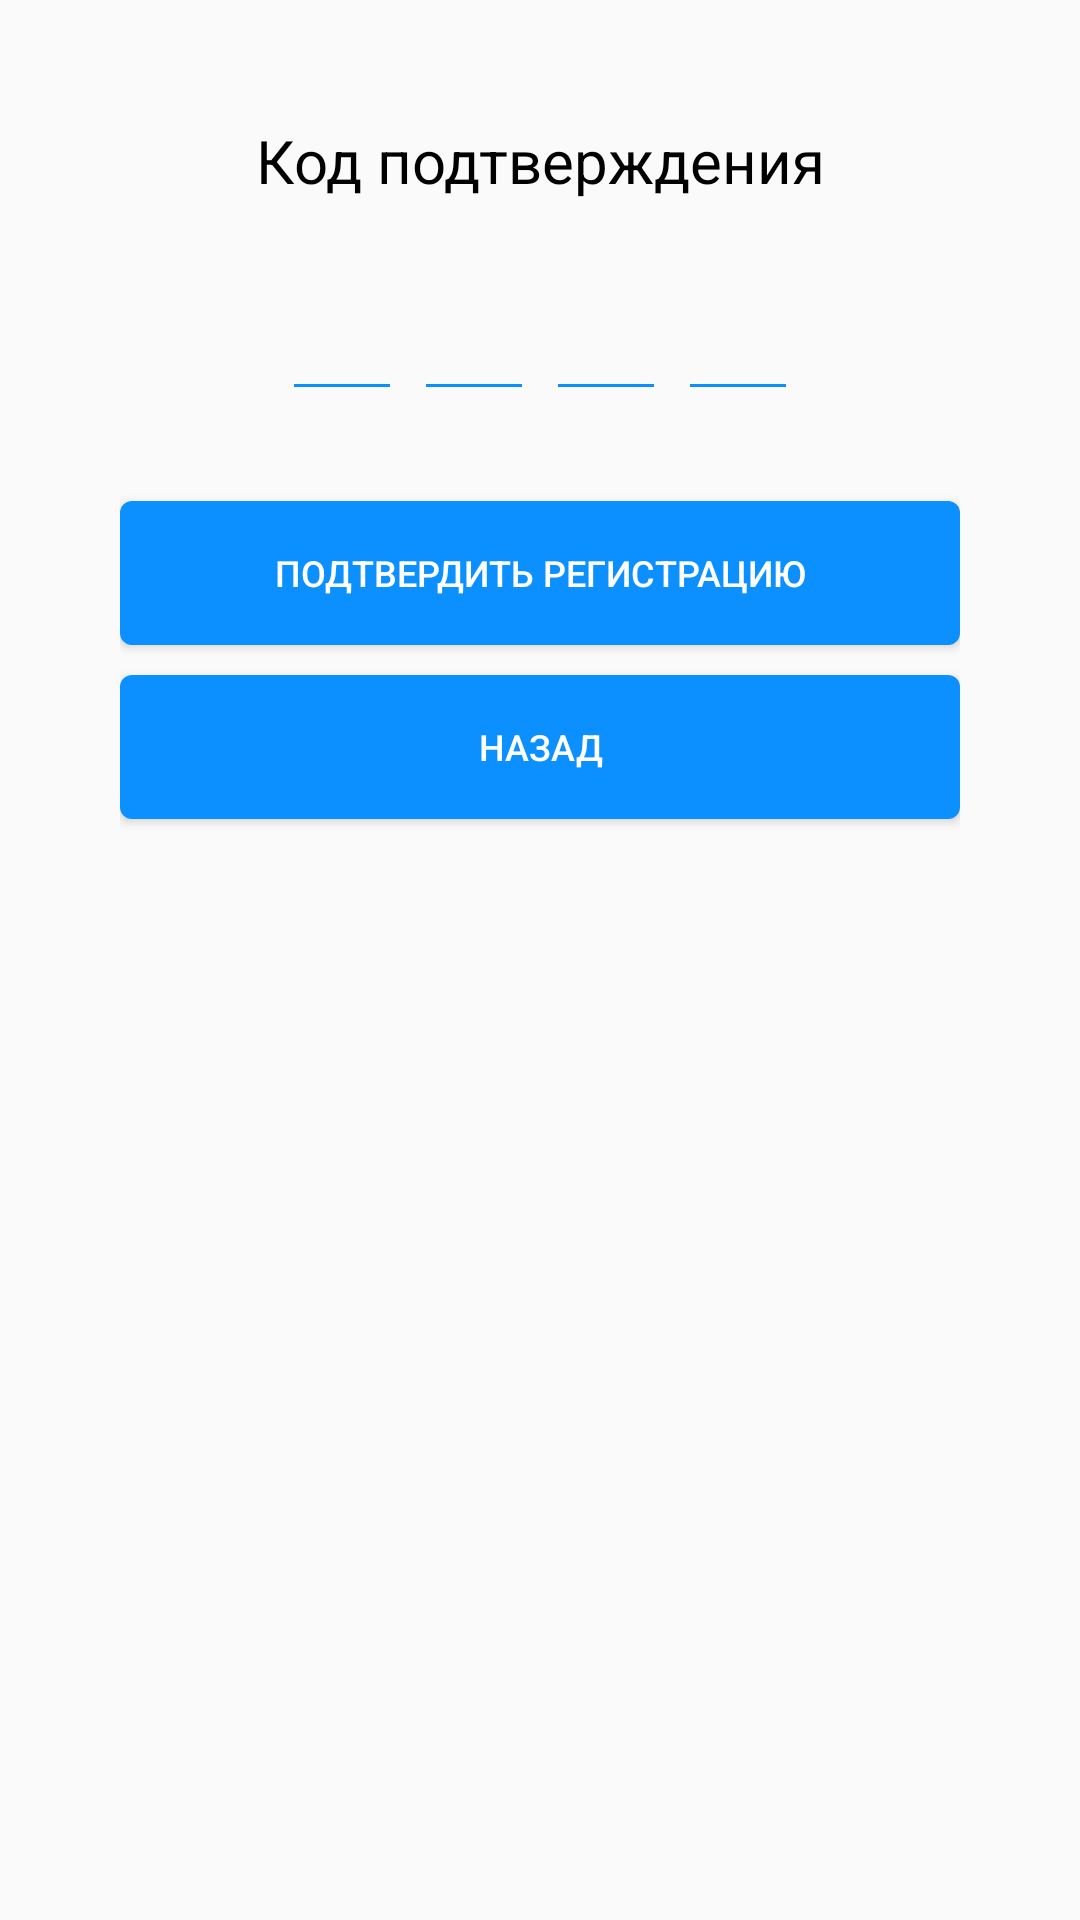

The Android layout XML behind this screen, and the referenced resources:
<!-- AndroidManifest.xml: application theme Theme.SmartHomeApp -->
<!-- res/layout/code_dialog_fragment.xml -->
<?xml version="1.0" encoding="utf-8"?>
<LinearLayout xmlns:android="http://schemas.android.com/apk/res/android"
    android:layout_width="match_parent"
    android:layout_height="match_parent"
    android:orientation="vertical"
    android:paddingHorizontal="40dp"
    android:paddingVertical="20dp"
    xmlns:tools="http://schemas.android.com/tools"
    >

    <TextView
        android:layout_width="match_parent"
        android:layout_height="wrap_content"
        android:text="Код подтверждения"
        android:textSize="20sp"
        android:textColor="@color/black"
        android:layout_gravity="center"
        android:layout_marginTop="20sp"
        android:gravity="center"
        />

    <LinearLayout
        android:layout_width="match_parent"
        android:layout_height="wrap_content"
        android:orientation="horizontal"
        android:gravity="center"
        android:layout_marginTop="20dp"
        >

        <EditText
            android:id="@+id/code_number_1"
            android:layout_width="40dp"
            android:layout_height="50dp"
            android:imeOptions="actionNext"
            android:importantForAutofill="no"
            android:gravity="center"
            android:inputType="number"
            android:maxLength="1"
            android:textColor="@color/black"
            android:textSize="24sp"
            android:textStyle="bold"
            tools:ignore= "LabelFor"
            android:textColorHighlight="@color/button_color"
            android:textCursorDrawable="@color/button_color"
            android:backgroundTint="@color/button_color"
            />

        <EditText
            android:id="@+id/code_number_2"
            android:layout_marginStart="4dp"
            android:layout_width="40dp"
            android:layout_height="50dp"
            android:imeOptions="actionNext"
            android:importantForAutofill="no"
            android:gravity="center"
            android:inputType="number"
            android:maxLength="1"
            android:textColor="@color/black"
            android:textSize="24sp"
            android:textStyle="bold"
            tools:ignore= "LabelFor"
            android:textCursorDrawable="@color/button_color"
            android:backgroundTint="@color/button_color"
            />

        <EditText
            android:id="@+id/code_number_3"
            android:layout_marginStart="4dp"
            android:layout_width="40dp"
            android:layout_height="50dp"
            android:imeOptions="actionNext"
            android:importantForAutofill="no"
            android:gravity="center"
            android:inputType="number"
            android:maxLength="1"
            android:textColor="@color/black"
            android:textSize="24sp"
            android:textStyle="bold"
            tools:ignore= "LabelFor"
            android:textCursorDrawable="@color/button_color"
            android:backgroundTint="@color/button_color"
            />

        <EditText
            android:id="@+id/code_number_4"
            android:layout_marginStart="4dp"
            android:layout_width="40dp"
            android:layout_height="50dp"
            android:imeOptions="actionNext"
            android:importantForAutofill="no"
            android:gravity="center"
            android:inputType="number"
            android:maxLength="1"
            android:textColor="@color/black"
            android:textSize="24sp"
            android:textStyle="bold"
            tools:ignore= "LabelFor"
            android:textCursorDrawable="@color/button_color"
            android:backgroundTint="@color/button_color"
            />


    </LinearLayout>

    <Button
        android:id="@+id/code_dialog_fragment_confirm_reg"
        android:layout_width="match_parent"
        android:layout_height="wrap_content"
        android:text="Подтвердить регистрацию"
        android:textColor="@color/white"
        android:layout_gravity="center"
        android:gravity="center"
        android:textSize="12sp"
        android:background="@drawable/bg_activity_registration_submit_button"
        android:layout_marginTop="30dp"
        />

    <Button
        android:id="@+id/code_dialog_fragment_back_button"
        android:layout_width="match_parent"
        android:layout_height="wrap_content"
        android:text="Назад"
        android:textColor="@color/white"
        android:layout_gravity="center"
        android:gravity="center"
        android:textSize="12sp"
        android:background="@drawable/bg_activity_registration_submit_button"
        android:layout_marginTop="10dp"
        android:layout_marginBottom="20dp"
        />

</LinearLayout>
<!-- resources referenced by this layout -->
<resources>
  <color name="black">#FF000000</color>
  <color name="button_color">#0C90FF</color>
  <color name="white">#FFFFFFFF</color>
  <!-- drawable bg_activity_registration_submit_button (drawable) -->
  <?xml version="1.0" encoding="utf-8"?>
  <ripple xmlns:android="http://schemas.android.com/apk/res/android"
      android:color="@color/white">
      <item>
          <shape
              android:shape="rectangle">
              <solid android:color="@color/button_color"/>
              <corners android:radius="4dp"/>
          </shape>
      </item>
  </ripple>
  <style name="Theme.SmartHomeApp" parent="Theme.AppCompat.DayNight.NoActionBar">
          <item name="android:forceDarkAllowed">false</item>
          
          <item name="colorPrimary">@color/gradient_center_color</item>
          <item name="colorPrimaryVariant">@color/gradient_center_color</item>
          <item name="colorOnPrimary">@color/white</item>
          
          <item name="colorSecondary">@color/teal_200</item>
          <item name="colorSecondaryVariant">@color/teal_700</item>
          <item name="colorOnSecondary">@color/black</item>
          
          <item name="android:statusBarColor" tools:targetApi="l">?attr/colorPrimaryVariant</item>
          
  
  
  
      </style>
  <color name="gradient_center_color">#018EE8</color>
  <color name="teal_200">#FF03DAC5</color>
  <color name="teal_700">#FF018786</color>
</resources>
